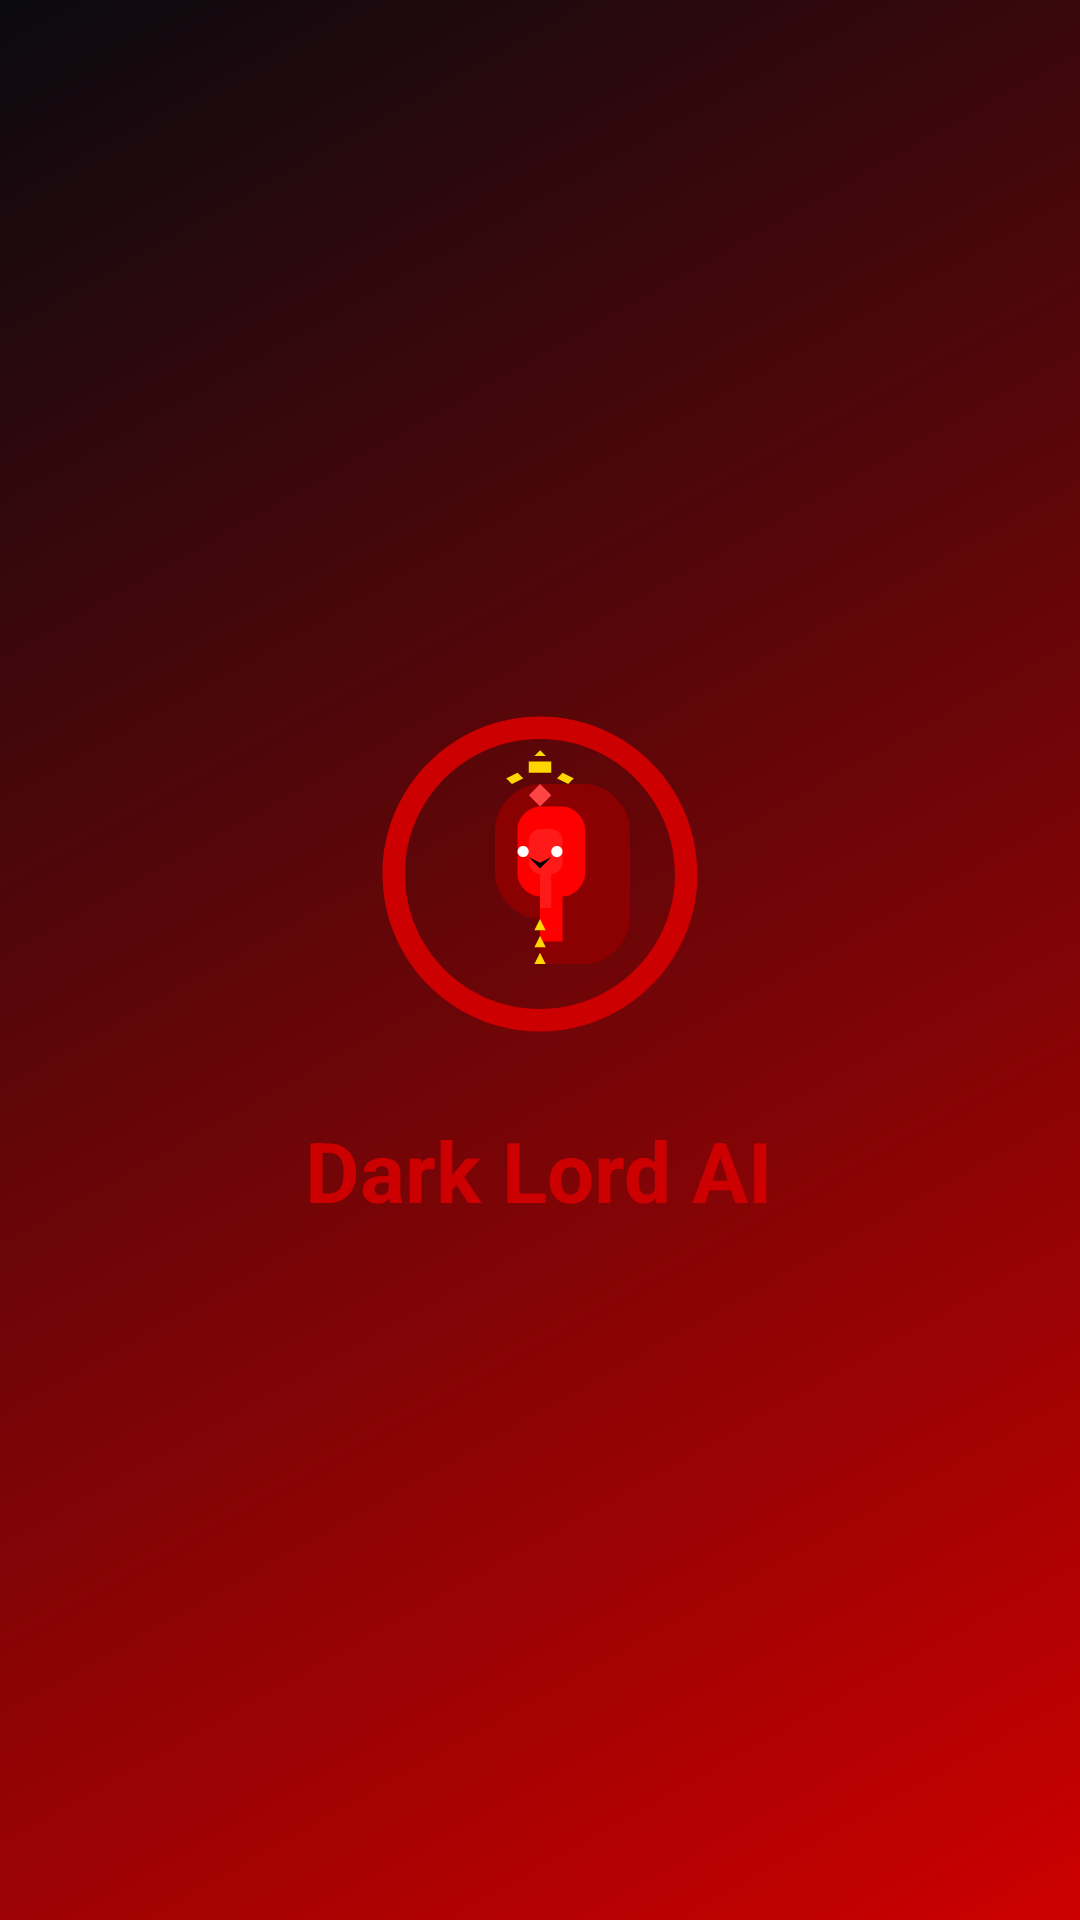

Reconstruct the res/layout file that produces this screen, plus the resources it refers to.
<!-- AndroidManifest.xml: application theme Theme.AppCompat.NoActionBar -->
<!-- res/layout/activity_splash.xml -->
<?xml version="1.0" encoding="utf-8"?>
<RelativeLayout xmlns:android="http://schemas.android.com/apk/res/android"
    android:layout_width="match_parent"
    android:layout_height="match_parent"
    android:background="@drawable/splash_gradient"
    android:gravity="center">

    <ImageView
        android:id="@+id/iv_logo"
        android:layout_width="120dp"
        android:layout_height="120dp"
        android:layout_centerInParent="true"
        android:src="@drawable/ic_dark_lord" />

    <TextView
        android:layout_width="wrap_content"
        android:layout_height="wrap_content"
        android:layout_below="@id/iv_logo"
        android:layout_centerHorizontal="true"
        android:layout_marginTop="20dp"
        android:text="Dark Lord AI"
        android:textColor="@color/blood_red"
        android:textSize="28sp"
        android:textStyle="bold" />

</RelativeLayout>
<!-- resources referenced by this layout -->
<resources>
  <color name="blood_red">#CC0000</color>
  <!-- drawable ic_dark_lord: vector/xml drawable (drawable, 2567 chars, omitted) -->
  <!-- drawable splash_gradient (drawable) -->
  <?xml version="1.0" encoding="utf-8"?>
  <shape xmlns:android="http://schemas.android.com/apk/res/android">
      <gradient
          android:angle="135"
          android:endColor="@color/dark_bg"
          android:startColor="@color/blood_red"
          android:type="linear" />
  </shape>
  <color name="dark_bg">#0A0A0F</color>
</resources>
